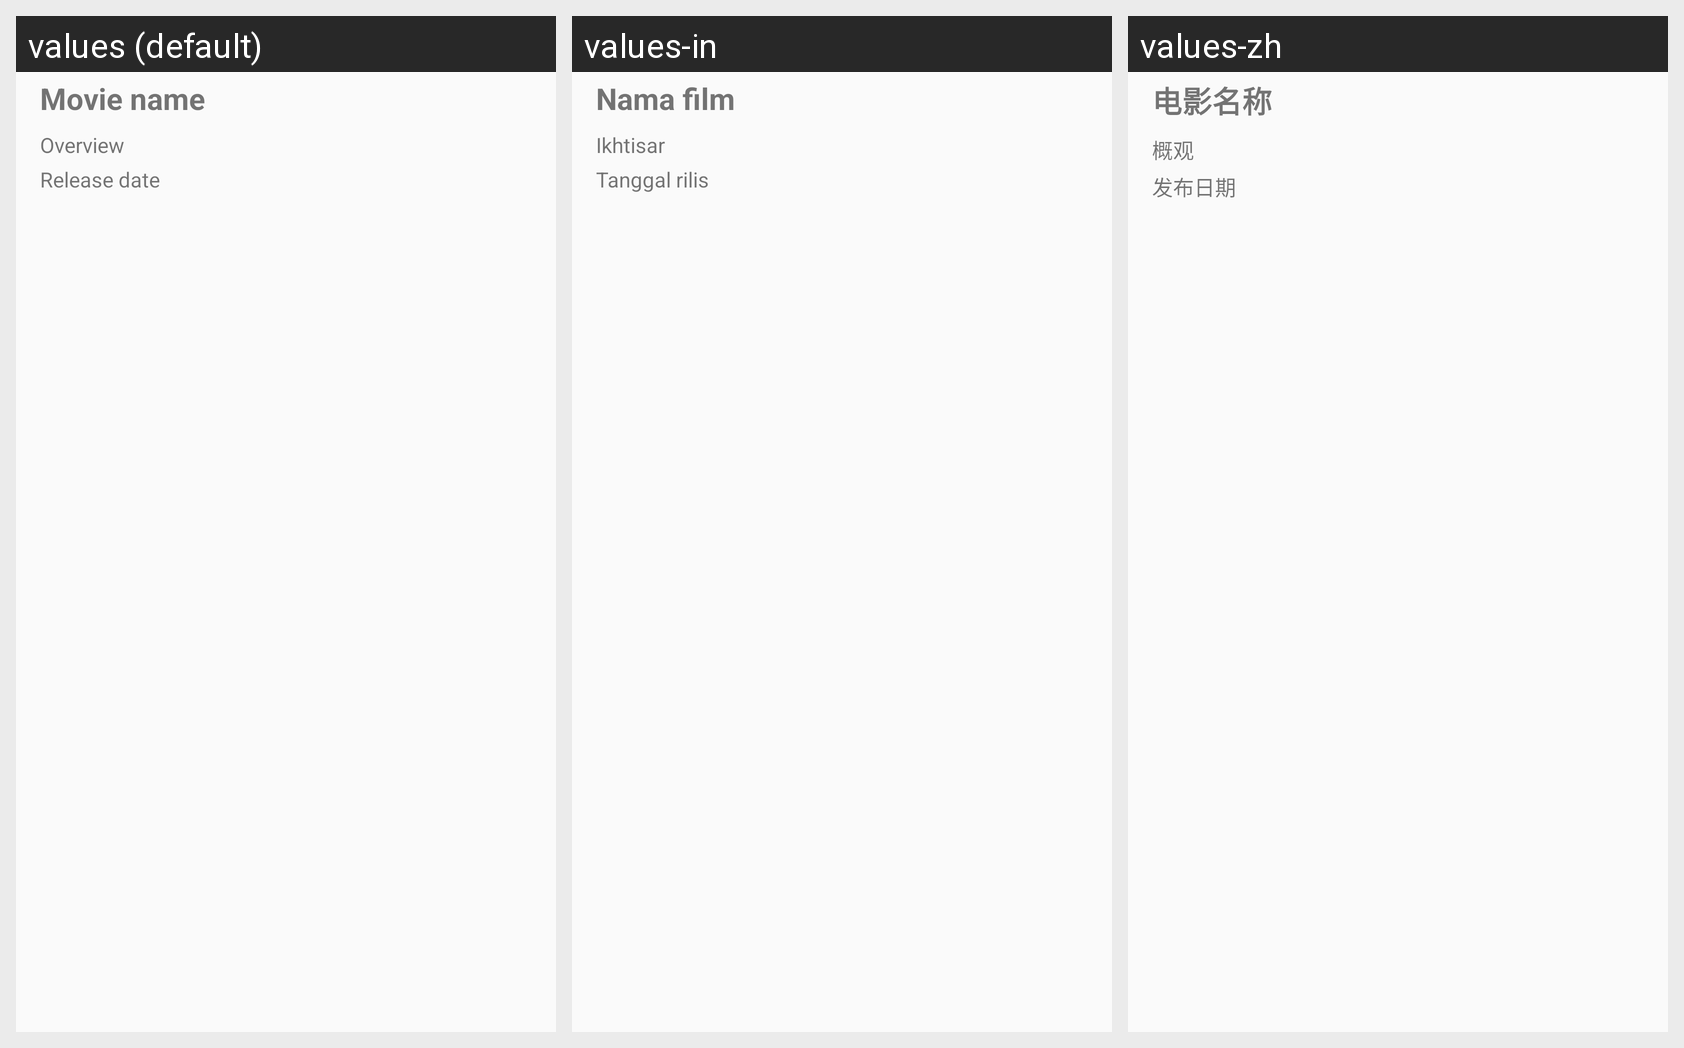

For this localized Android screen grid, give each drawn string resource with its value in every locale shown.
Android screen res/layout/movie_items.xml rendered under 3 locales, left to right: values (default), values-in, values-zh. Device: Nexus 5 (rendered at 1080×1920; each locale shown at half size, 540×960, under a caption strip naming it); theme AppTheme.
Other locales in the repository, not shown: values-es, values-ja, values-ru.
Strings drawn on this screen, with the default value and each locale's value (text and hints the layout hard-codes, and strings that could not be matched under every locale, appear in the picture but are not listed):

movie_name
  values: Movie name
  values-in: Nama film
  values-zh: 电影名称

overview
  values: Overview
  values-in: Ikhtisar
  values-zh: 概观

release_date
  values: Release date
  values-in: Tanggal rilis
  values-zh: 发布日期
